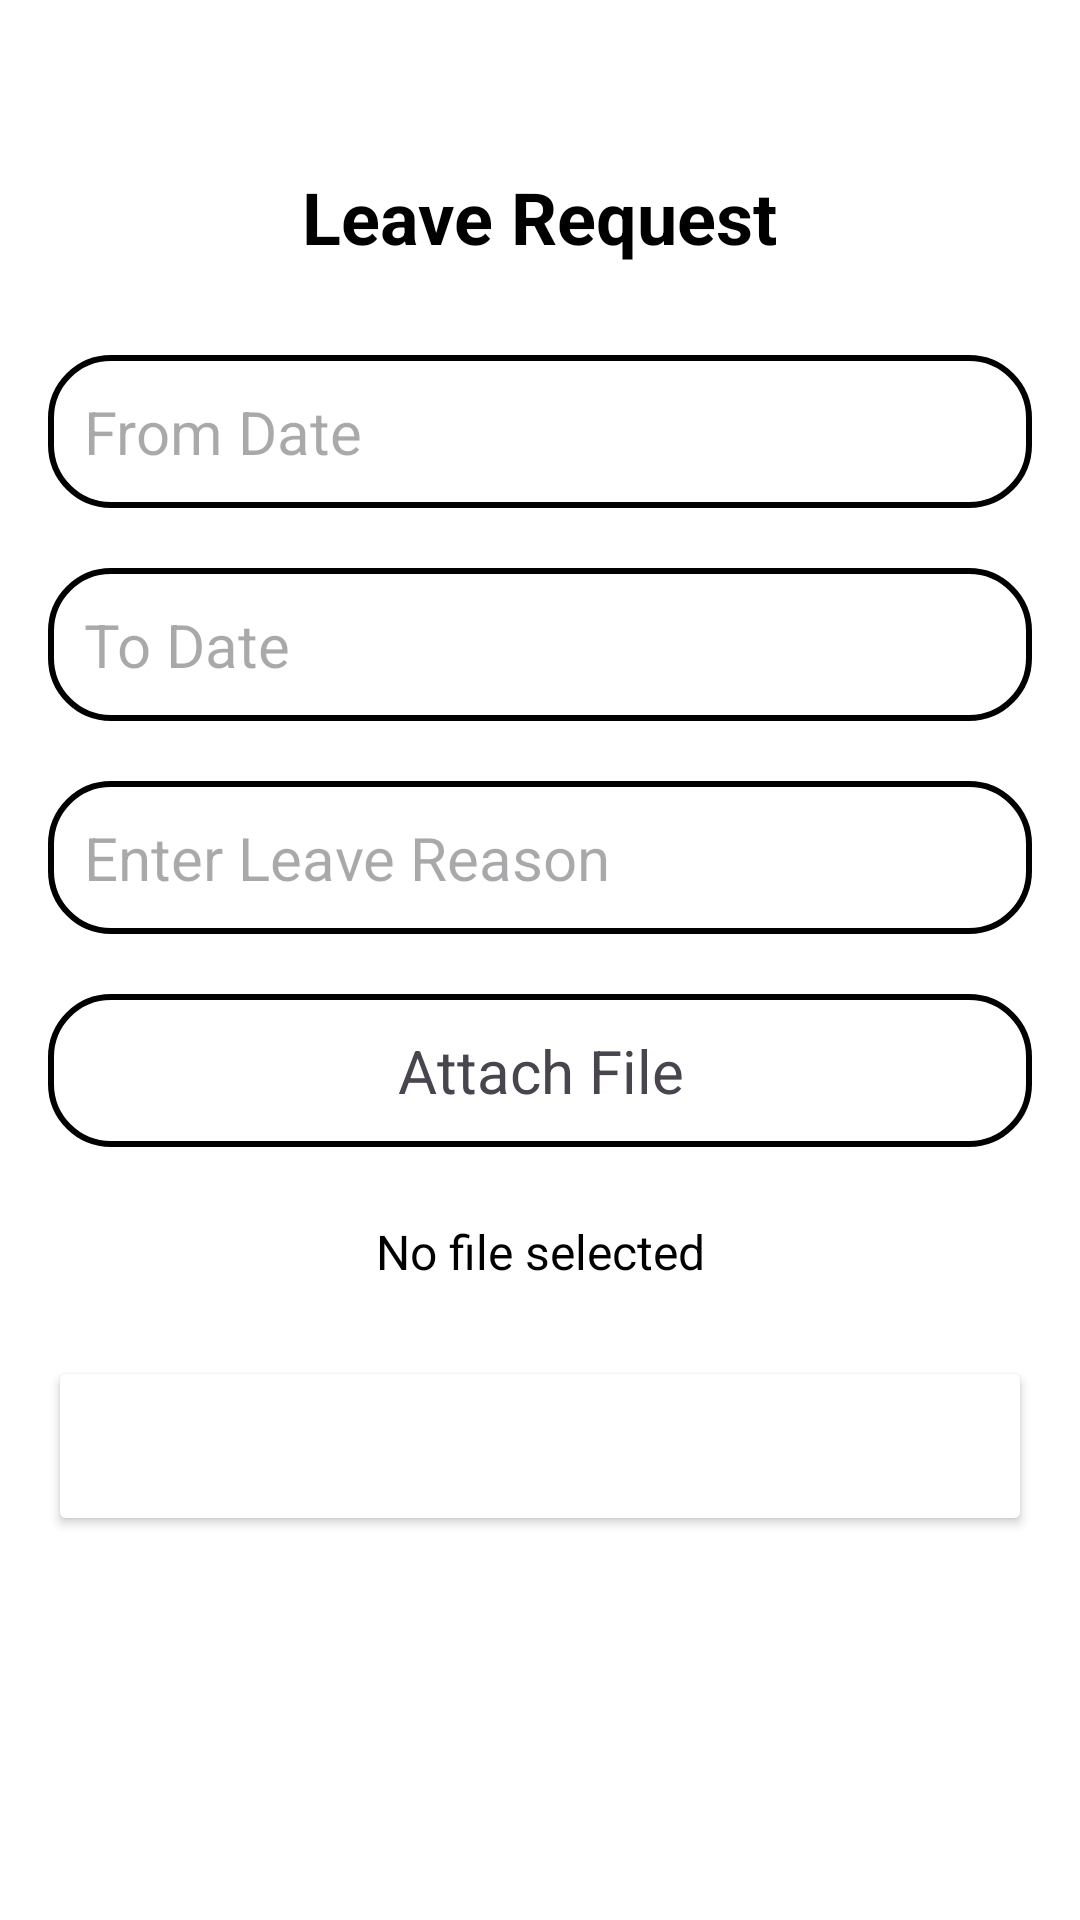

This screen was rendered from an Android layout file. Write that file and the resources it references.
<!-- AndroidManifest.xml: application theme Theme.QRCall -->
<!-- res/layout/activity_leave_request.xml -->
<?xml version="1.0" encoding="utf-8"?>
<androidx.constraintlayout.widget.ConstraintLayout xmlns:android="http://schemas.android.com/apk/res/android"
    xmlns:app="http://schemas.android.com/apk/res-auto"
    android:layout_width="match_parent"
    android:layout_height="match_parent"
    android:padding="16dp"
    android:background="@color/white">

    <TextView
        android:id="@+id/leave_request_title"
        android:layout_width="wrap_content"
        android:layout_height="wrap_content"
        android:text="Leave Request"
        android:textSize="24sp"
        android:textStyle="bold"
        android:textColor="@color/black"
        app:layout_constraintTop_toTopOf="parent"
        app:layout_constraintStart_toStartOf="parent"
        app:layout_constraintEnd_toEndOf="parent"
        android:layout_marginTop="40dp" />

    <EditText
        android:id="@+id/from_date"
        android:layout_width="0dp"
        android:layout_height="wrap_content"
        android:hint="From Date"
        android:inputType="none"
        android:background="@drawable/border_file"
        android:textSize="20dp"
        app:layout_constraintTop_toBottomOf="@id/leave_request_title"
        app:layout_constraintStart_toStartOf="parent"
        app:layout_constraintEnd_toEndOf="parent"
        android:layout_marginTop="30dp"
        android:layout_marginBottom="8dp"
        android:focusable="false"
        android:clickable="true"/>

    <EditText
        android:id="@+id/to_date"
        android:layout_width="0dp"
        android:layout_height="wrap_content"
        android:hint="To Date"
        android:inputType="none"
        android:background="@drawable/border_file"
        android:textSize="20dp"
        app:layout_constraintTop_toBottomOf="@id/from_date"
        app:layout_constraintStart_toStartOf="parent"
        app:layout_constraintEnd_toEndOf="parent"
        android:layout_marginBottom="16dp"
        android:layout_marginTop="20dp"
        android:focusable="false"
        android:clickable="true"/>

    <EditText
        android:id="@+id/leave_reason"
        android:layout_width="0dp"
        android:layout_height="wrap_content"
        android:hint="Enter Leave Reason"
        android:inputType="textMultiLine"
        android:background="@drawable/border_file"
        android:textSize="20dp"
        android:layout_marginTop="20dp"
        app:layout_constraintTop_toBottomOf="@id/to_date"
        app:layout_constraintStart_toStartOf="parent"
        app:layout_constraintEnd_toEndOf="parent"
        android:layout_marginBottom="16dp" />

    <TextView
        android:id="@+id/attach_file"
        android:layout_width="0dp"
        android:layout_height="wrap_content"
        android:text="Attach File"
        android:background="@drawable/border_file"
        android:padding="12dp"
        android:textSize="20dp"
        app:layout_constraintTop_toBottomOf="@id/leave_reason"
        app:layout_constraintStart_toStartOf="parent"
        app:layout_constraintEnd_toEndOf="parent"
        android:layout_marginBottom="16dp"
        android:layout_marginTop="20dp"
        android:clickable="true"
        android:focusable="true"
        android:gravity="center"/>

    <TextView
        android:id="@+id/tv_file_name"
        android:layout_width="wrap_content"
        android:layout_height="wrap_content"
        android:text="No file selected"
        android:textSize="16sp"
        android:layout_marginTop="24dp"
        android:textColor="@color/black"
        app:layout_constraintTop_toBottomOf="@id/attach_file"
        app:layout_constraintStart_toStartOf="parent"
        app:layout_constraintEnd_toEndOf="parent"/>

    <Button
        android:id="@+id/submit_leave_request"
        android:layout_width="0dp"
        android:layout_height="60dp"
        android:text="Submit Leave Request"
        android:backgroundTint="@color/teal"
        android:textColor="@android:color/white"
        android:textSize="20dp"
        app:layout_constraintTop_toBottomOf="@id/tv_file_name"
        app:layout_constraintStart_toStartOf="parent"
        app:layout_constraintEnd_toEndOf="parent"
        android:layout_marginTop="24dp" />

</androidx.constraintlayout.widget.ConstraintLayout>
<!-- resources referenced by this layout -->
<resources>
  <!-- drawable border_file (drawable) -->
  <?xml version="1.0" encoding="utf-8"?>
  <shape xmlns:android="http://schemas.android.com/apk/res/android"
      android:shape="rectangle">
  
      <stroke
          android:color="@color/black"
          android:width="2dp" /> 
  
      <corners
          android:radius="20dp" />
  
      <padding
          android:left="12dp"
          android:top="12dp"
          android:right="12dp"
          android:bottom="12dp" />
  </shape>
  <style name="Theme.QRCall" parent="Base.Theme.QRCall" />
  <style name="Base.Theme.QRCall" parent="Theme.Material3.DayNight.NoActionBar">
          
          
      </style>
  <!-- not gathered from this repository: default colours our renderer supplied (Android Studio template values) -->
  <color name="black">#FF000000</color>
  <color name="white">#FFFFFFFF</color>
</resources>
